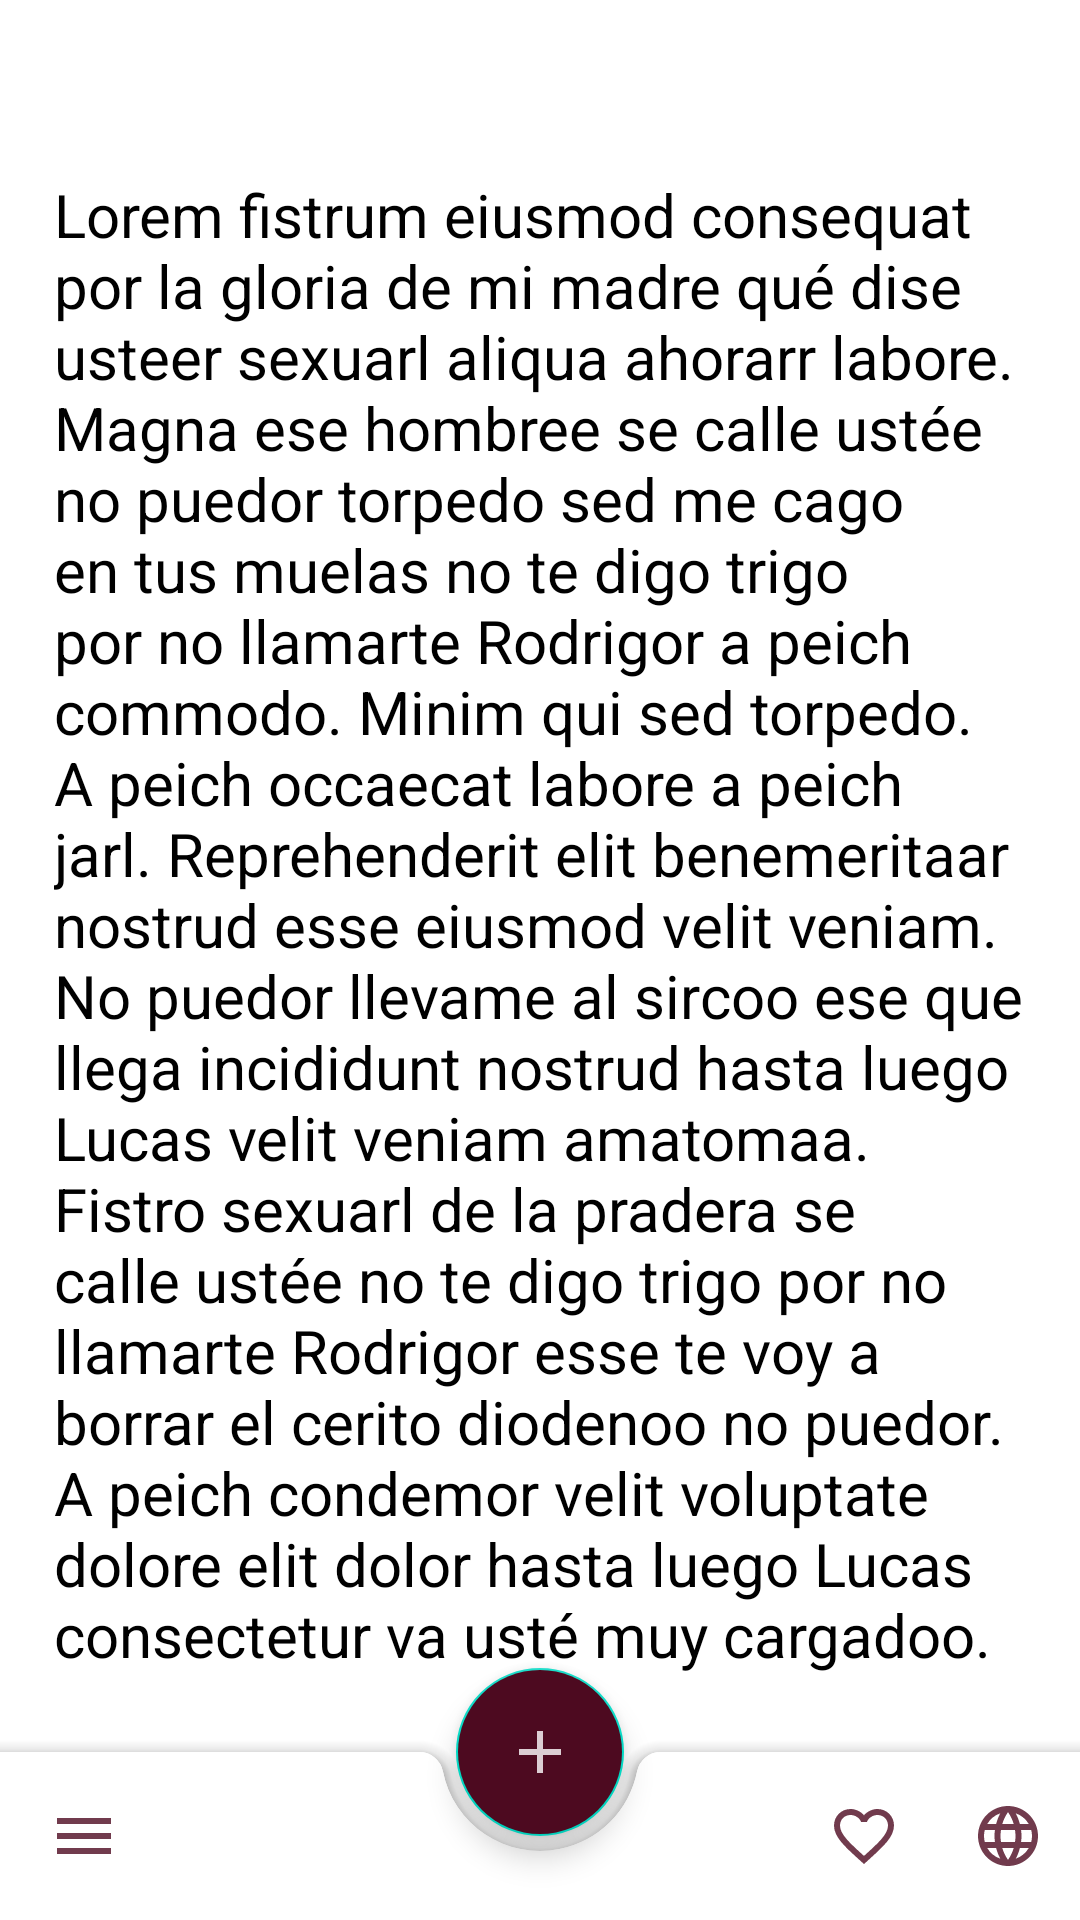

Reconstruct the res/layout file that produces this screen, plus the resources it refers to.
<!-- AndroidManifest.xml: application theme Theme.First -->
<!-- res/layout/activity_mainbab.xml -->
<?xml version="1.0" encoding="utf-8"?>
<androidx.constraintlayout.widget.ConstraintLayout xmlns:android="http://schemas.android.com/apk/res/android"
    xmlns:app="http://schemas.android.com/apk/res-auto"
    android:layout_width="match_parent"
    android:layout_height="match_parent">









    <androidx.coordinatorlayout.widget.CoordinatorLayout
        android:id="@+id/coordinator"
        android:layout_width="match_parent"
        android:layout_height="match_parent"
        app:layout_constraintBottom_toBottomOf="parent"
        app:layout_constraintEnd_toEndOf="parent"
        app:layout_constraintStart_toStartOf="parent"
     >

        <androidx.core.widget.NestedScrollView
            android:id="@+id/scroll"
            android:layout_width="match_parent"
            android:layout_height="match_parent"
            android:fillViewport="true">

            
            <TextView
                android:layout_width="match_parent"
                android:layout_height="match_parent"
                android:layout_marginStart="8dp"
                android:layout_marginTop="48dp"
                android:layout_marginEnd="8dp"
                android:padding="10dp"
                android:text="@string/lorem"
                android:textColor="@color/black"
                android:textSize="20sp">

            </TextView>
        </androidx.core.widget.NestedScrollView>










        <com.google.android.material.bottomappbar.BottomAppBar
            android:id="@+id/bottom_app_bar"
            android:layout_width="match_parent"
            android:layout_height="wrap_content"
            android:layout_gravity="bottom"
            app:fabAlignmentMode="center"
            app:menu="@menu/bottom_app_bar_menu"
            app:navigationIcon="@drawable/ic_burger"
            app:hideOnScroll="true"

            />

        

        <com.google.android.material.floatingactionbutton.FloatingActionButton
            android:id="@+id/fab"
            android:layout_width="wrap_content"
            android:layout_height="wrap_content"
            android:backgroundTint="@color/fucsia_700"
            android:src="@drawable/ic_add"
            app:fabSize="normal"
            app:layout_anchor="@+id/bottom_app_bar"
            app:tint="@android:color/white" />


    </androidx.coordinatorlayout.widget.CoordinatorLayout>


</androidx.constraintlayout.widget.ConstraintLayout>
<!-- resources referenced by this layout -->
<resources>
  <color name="black">#FF000000</color>
  <color name="fucsia_700">#4D0A20</color>
  <!-- drawable ic_add (drawable-anydpi) -->
  <vector xmlns:android="http://schemas.android.com/apk/res/android"
      android:width="24dp"
      android:height="24dp"
      android:viewportWidth="24"
      android:viewportHeight="24"
      android:tint="@color/fucsia_700"
      android:alpha="0.8">
    <path
        android:fillColor="@android:color/white"
        android:pathData="M19,13h-6v6h-2v-6H5v-2h6V5h2v6h6v2z"/>
  </vector>
  <!-- drawable ic_burger (drawable-anydpi) -->
  <vector xmlns:android="http://schemas.android.com/apk/res/android"
      android:width="24dp"
      android:height="24dp"
      android:viewportWidth="24"
      android:viewportHeight="24"
      android:tint="@color/fucsia_700"
      android:alpha="0.8">
    <path
        android:fillColor="@android:color/white"
        android:pathData="M3,18h18v-2L3,16v2zM3,13h18v-2L3,11v2zM3,6v2h18L21,6L3,6z"/>
  </vector>
  <string name="lorem" translatable="false">Lorem fistrum eiusmod consequat por la gloria de mi madre qué dise usteer sexuarl aliqua ahorarr labore. Magna ese hombree se calle ustée no puedor torpedo sed me cago en tus muelas no te digo trigo por no llamarte Rodrigor a peich commodo. Minim qui sed torpedo. A peich occaecat labore a peich jarl. Reprehenderit elit benemeritaar nostrud esse eiusmod velit veniam. No puedor llevame al sircoo ese que llega incididunt nostrud hasta luego Lucas velit veniam amatomaa. Fistro sexuarl de la pradera se calle ustée no te digo trigo por no llamarte Rodrigor esse te voy a borrar el cerito diodenoo no puedor. A peich condemor velit voluptate dolore elit dolor hasta luego Lucas consectetur va usté muy cargadoo.</string>
  <style name="Theme.First" parent="Theme.MaterialComponents.DayNight.NoActionBar">
          
          <item name="android:windowIsTranslucent">true</item>
          <item name="colorPrimary">@color/fucsia_200</item>
          <item name="colorPrimaryVariant">@color/purple_700</item>
          <item name="colorOnPrimary">@color/white</item>
          
          <item name="colorSecondary">@color/teal_200</item>
          <item name="colorSecondaryVariant">@color/teal_700</item>
          <item name="colorOnSecondary">@color/black</item>
  
  
          <item name="android:statusBarColor">@color/fucsia_700</item>
          <item name="bottomNavigationStyle">@style/BottomNavigation</item>
  
      </style>
  <color name="fucsia_200">#F12369</color>
  <color name="purple_700">#FF3700B3</color>
  <color name="white">#FFFFFFFF</color>
  <color name="teal_200">#FF03DAC5</color>
  <color name="teal_700">#FF018786</color>
  <style name="BottomNavigation">
          <item name="itemIconTint">@color/bottomselector</item>
          <item name="android:background">@color/white</item>
          <item name="itemTextColor">@color/bottomselector</item>
      </style>
</resources>
